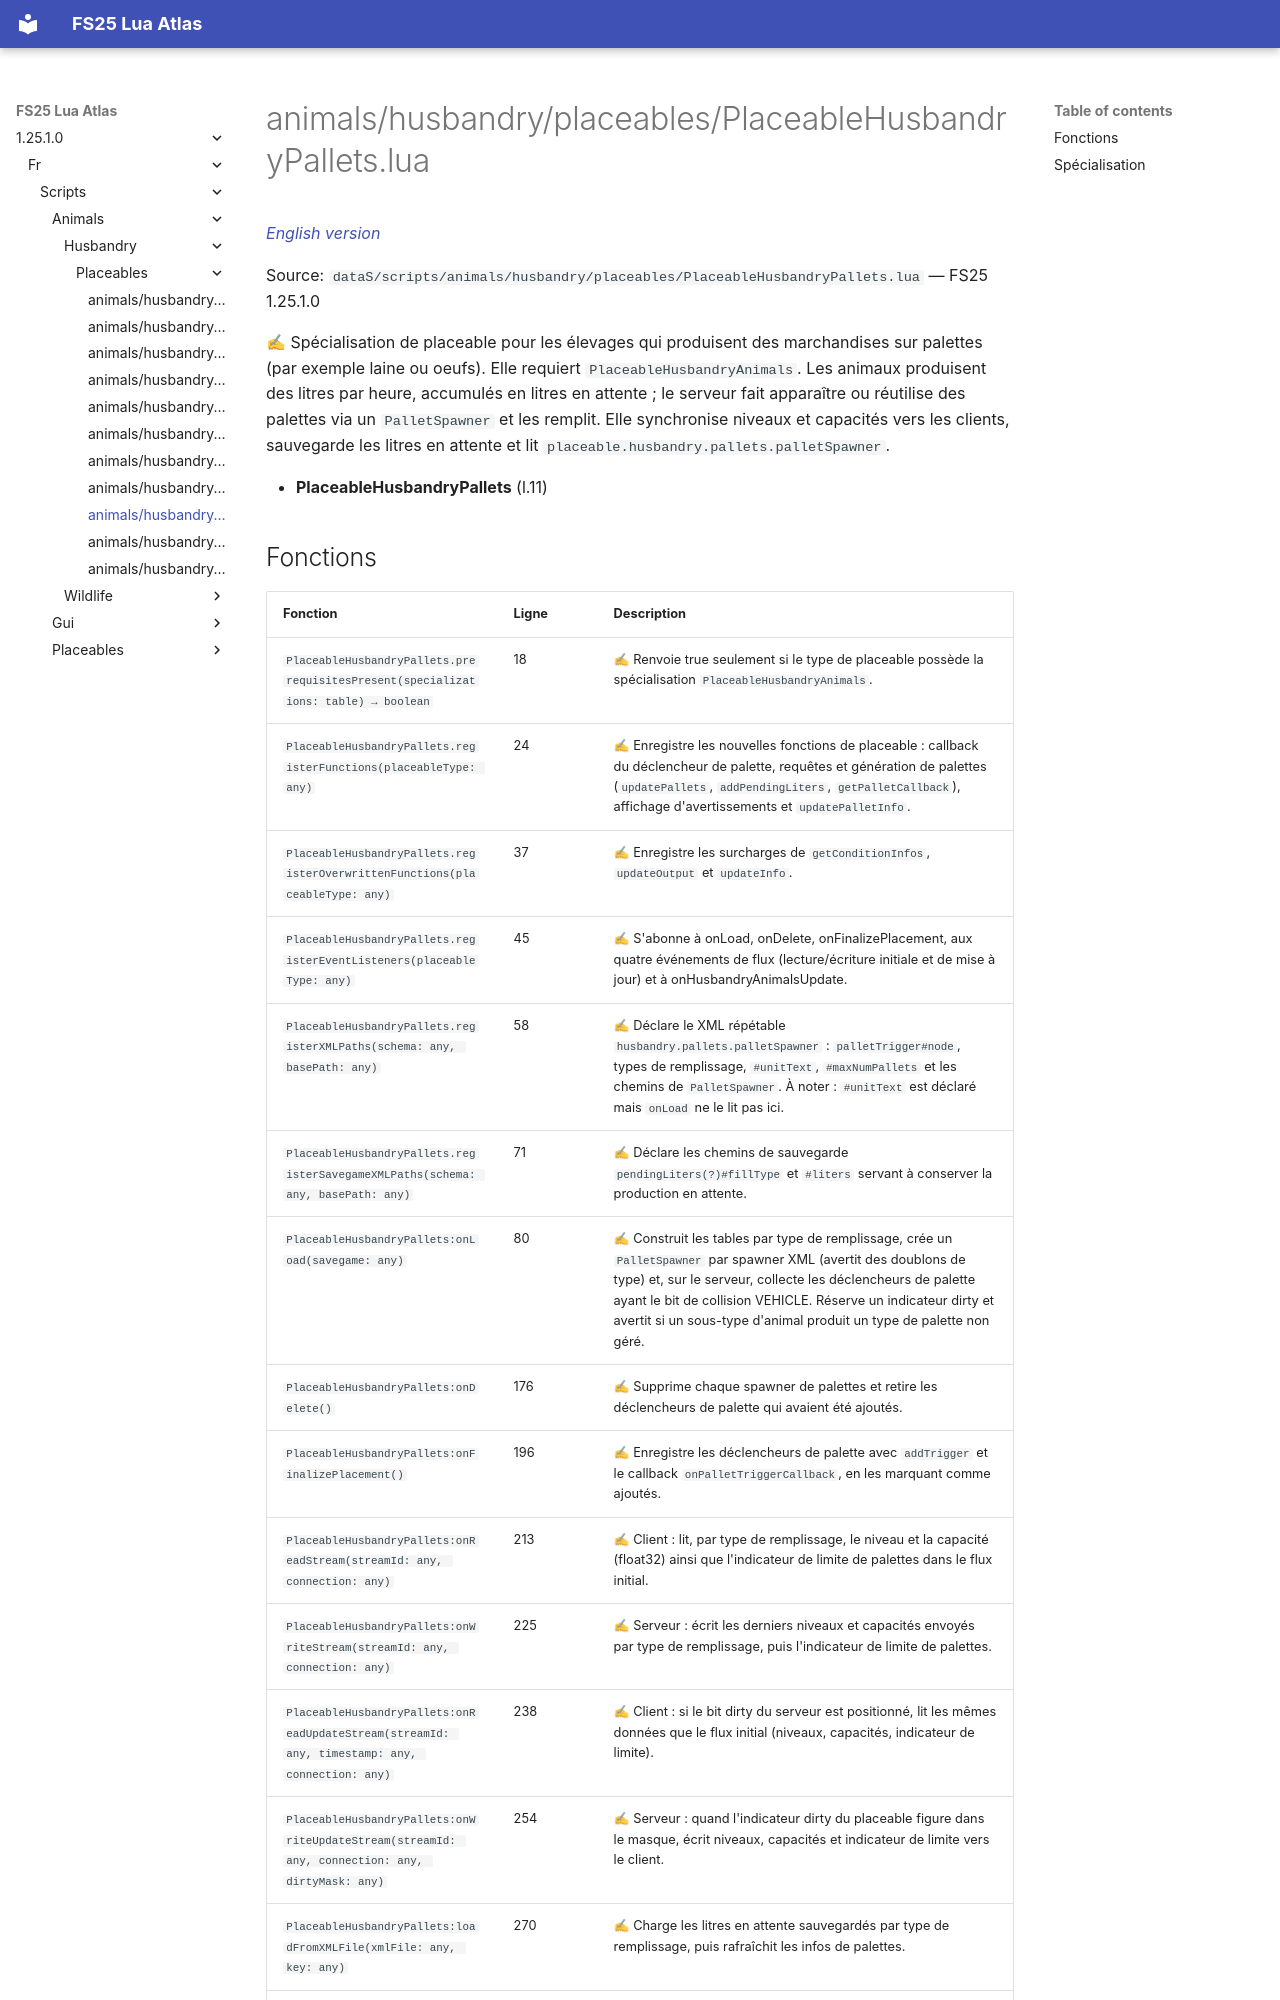

repository: Tim0219800/fs25-lua-atlas · page: 1.25.1.0/fr/scripts/animals/husbandry/placeables/PlaceableHusbandryPallets.html · generator: mkdocs

# animals/husbandry/placeables/PlaceableHusbandryPallets.lua

*[English version](../../../../../scripts/animals/husbandry/placeables/PlaceableHusbandryPallets.md)*

Source: `dataS/scripts/animals/husbandry/placeables/PlaceableHusbandryPallets.lua` — FS25 1.25.1.0

✍ Spécialisation de placeable pour les élevages qui produisent des marchandises sur palettes (par exemple laine ou oeufs). Elle requiert `PlaceableHusbandryAnimals`. Les animaux produisent des litres par heure, accumulés en litres en attente ; le serveur fait apparaître ou réutilise des palettes via un `PalletSpawner` et les remplit. Elle synchronise niveaux et capacités vers les clients, sauvegarde les litres en attente et lit `placeable.husbandry.pallets.palletSpawner`.

- **PlaceableHusbandryPallets** (l.11)
